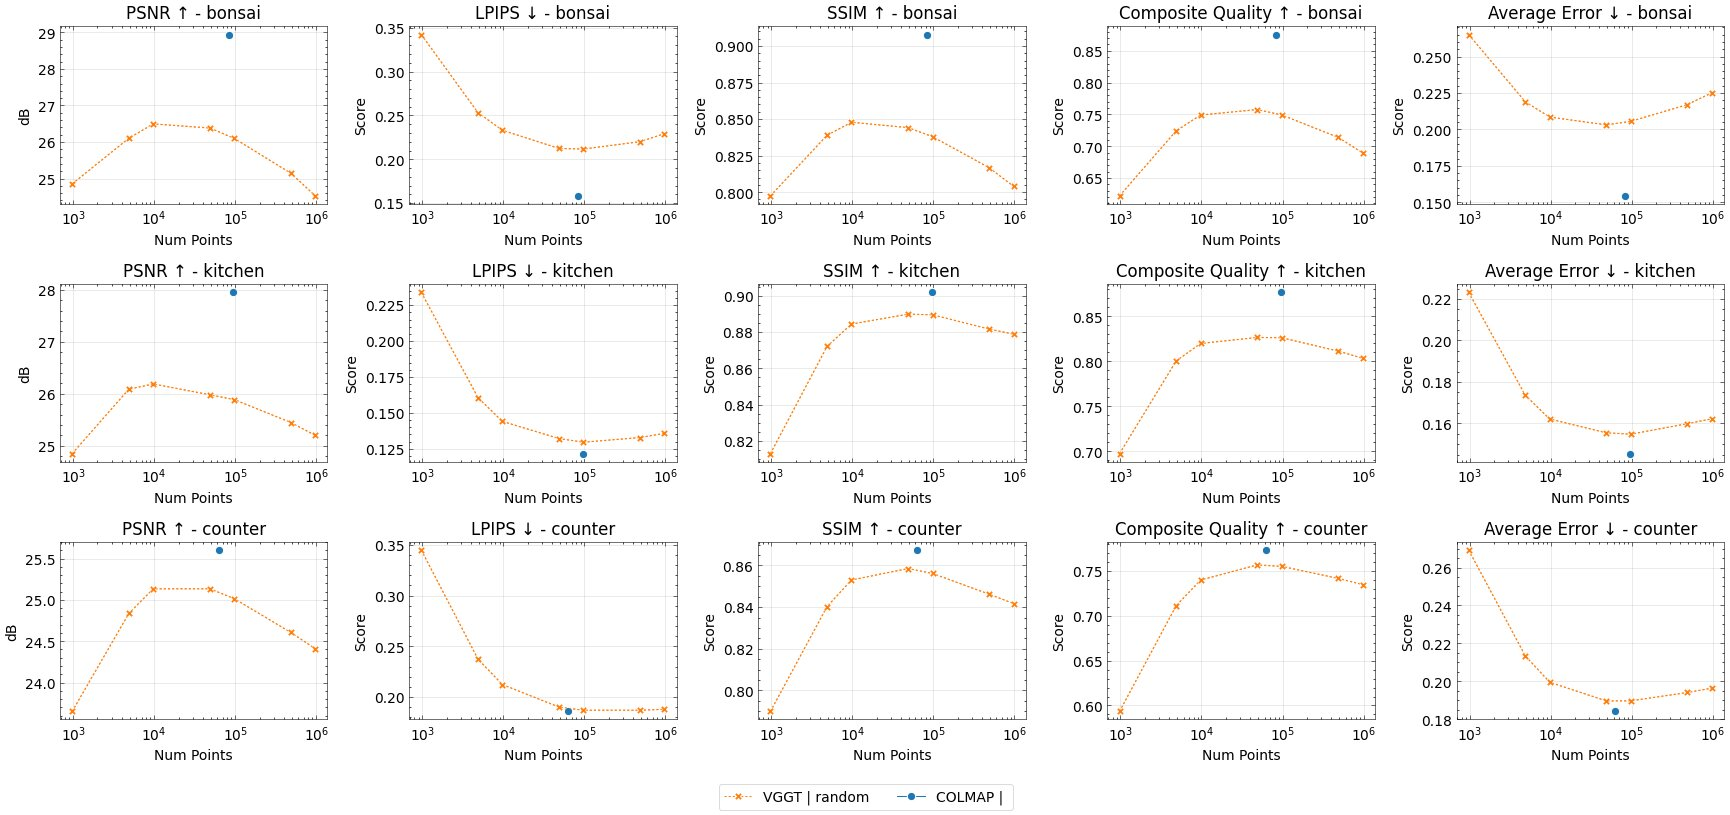

The data file committed next to this chart (first rows):
method, num_images, seed, conf_thres_value, num_points, sampling_mode, near_filtering_strength, near_filtering_quorum, reconstruct_pose_opt, optimisation_iterations, optimisation_neighbourhood, image_mode, num_cameras, gt_eval, use_gt_extrinsics, use_gt_intrinsics, use_gt_points, pose_opt, pose_opt_module, eval_opt, depth_loss_mode, error_opa, depth_lambda, depth_conf_mode
vggt, 100, 42, 0.0, 1000, random, , , , 0, 10, farthestpose, 100, GT Eval, GT Extrinsics, GT Intrinsics, , , , , , , 0.0, 
vggt, 100, 42, 0.0, 1000, random, , , , 0, 10, farthestpose, 100, GT Eval, GT Extrinsics, GT Intrinsics, , , , , , , 0.0, 
vggt, 100, 42, 0.0, 1000, random, , , , 0, 10, farthestpose, 100, GT Eval, GT Extrinsics, GT Intrinsics, , , , , , , 0.0, 
vggt, 100, 42, 0.0, 5000, random, , , , 0, 10, farthestpose, 100, GT Eval, GT Extrinsics, GT Intrinsics, , , , , , , 0.0, 
vggt, 100, 42, 0.0, 5000, random, , , , 0, 10, farthestpose, 100, GT Eval, GT Extrinsics, GT Intrinsics, , , , , , , 0.0, 
vggt, 100, 42, 0.0, 5000, random, , , , 0, 10, farthestpose, 100, GT Eval, GT Extrinsics, GT Intrinsics, , , , , , , 0.0, 
vggt, 100, 42, 0.0, 10000, random, , , , 0, 10, farthestpose, 100, GT Eval, GT Extrinsics, GT Intrinsics, , , , , , , 0.0, 
vggt, 100, 42, 0.0, 10000, random, , , , 0, 10, farthestpose, 100, GT Eval, GT Extrinsics, GT Intrinsics, , , , , , , 0.0, 
vggt, 100, 42, 0.0, 10000, random, , , , 0, 10, farthestpose, 100, GT Eval, GT Extrinsics, GT Intrinsics, , , , , , , 0.0, 
vggt, 100, 42, 0.0, 50000, random, , , , 0, 10, farthestpose, 100, GT Eval, GT Extrinsics, GT Intrinsics, , , , , , , 0.0, 
vggt, 100, 42, 0.0, 50000, random, , , , 0, 10, farthestpose, 100, GT Eval, GT Extrinsics, GT Intrinsics, , , , , , , 0.0, 
vggt, 100, 42, 0.0, 50000, random, , , , 0, 10, farthestpose, 100, GT Eval, GT Extrinsics, GT Intrinsics, , , , , , , 0.0, 
vggt, 100, 42, 0.0, 100000, random, , , , 0, 10, farthestpose, 100, GT Eval, GT Extrinsics, GT Intrinsics, , , , , , , 0.0, 
vggt, 100, 42, 0.0, 100000, random, , , , 0, 10, farthestpose, 100, GT Eval, GT Extrinsics, GT Intrinsics, , , , , , , 0.0, 
vggt, 100, 42, 0.0, 100000, random, , , , 0, 10, farthestpose, 100, GT Eval, GT Extrinsics, GT Intrinsics, , , , , , , 0.0, 
vggt, 100, 42, 0.0, 500000, random, , , , 0, 10, farthestpose, 100, GT Eval, GT Extrinsics, GT Intrinsics, , , , , , , 0.0, 
vggt, 100, 42, 0.0, 500000, random, , , , 0, 10, farthestpose, 100, GT Eval, GT Extrinsics, GT Intrinsics, , , , , , , 0.0, 
vggt, 100, 42, 0.0, 500000, random, , , , 0, 10, farthestpose, 100, GT Eval, GT Extrinsics, GT Intrinsics, , , , , , , 0.0, 
vggt, 100, 42, 0.0, 1000000, random, , , , 0, 10, farthestpose, 100, GT Eval, GT Extrinsics, GT Intrinsics, , , , , , , 0.0, 
vggt, 100, 42, 0.0, 1000000, random, , , , 0, 10, farthestpose, 100, GT Eval, GT Extrinsics, GT Intrinsics, , , , , , , 0.0, 
vggt, 100, 42, 0.0, 1000000, random, , , , 0, 10, farthestpose, 100, GT Eval, GT Extrinsics, GT Intrinsics, , , , , , , 0.0, 
colmap, 100, 42, , 60980, , , , , 0, 10, farthestpose, 100, GT Eval, GT Extrinsics, GT Intrinsics, , , , , , , 0.0, 
colmap, 100, 42, , 80892, , , , , 0, 10, farthestpose, 100, GT Eval, GT Extrinsics, GT Intrinsics, , , , , , , 0.0, 
colmap, 100, 42, , 92853, , , , , 0, 10, farthestpose, 100, GT Eval, GT Extrinsics, GT Intrinsics, , , , , , , 0.0, 
